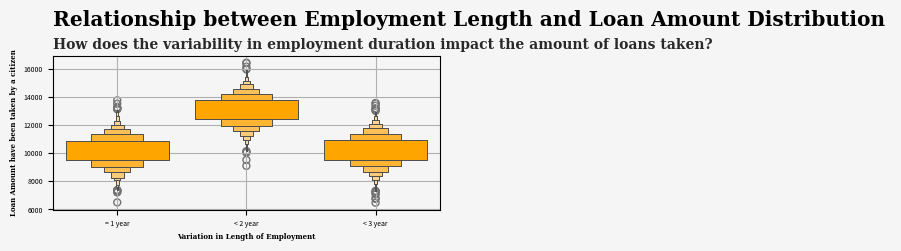

Python code for this plot:
import pandas as pd
import numpy as np
import matplotlib.pyplot as plt
import seaborn as sns

# [redacted]

# Given data
data = {
    'Number of citizens': [3229, 4382, 4088],
    'Average loan taken': [10183, 13090, 10261]
}

# Convert to DataFrame
df = pd.DataFrame(data)

# Calculate total rows needed
total_rows = df['Number of citizens'].sum()

# Initialize an empty DataFrame
scatter_df = pd.DataFrame(columns=['Number of emp length', 'Loan amount'])

# Generate DataFrame with same average loan taken
for index, row in df.iterrows():
    num_citizens = row['Number of citizens']
    loan_amount = row['Average loan taken']
    if index == 0:
        emp_length = '= 1 year'
    elif index == 1:
        emp_length = '< 2 year'
    elif index == 2:
        emp_length = '< 3 year'
    elif index == 3:
        emp_length = '< 4 year'
    elif index == 4:
        emp_length = '< 5 year'
    else:
        emp_length = '< 6 year'
    temp_df = pd.DataFrame({
        'Number of emp length': [emp_length] * num_citizens,
        'Loan amount': np.random.normal(loan_amount, 1000, num_citizens)  # Adding some noise for variety
    })
    scatter_df = pd.concat([scatter_df, temp_df], ignore_index=True)

# Plot the boxplot - starting here with the plot part

background_color = "#f6f5f5"

color_map = ["#FFA500" for _ in range(7)]
sns.set_palette(sns.color_palette(color_map))

plt.rcParams['figure.dpi'] = 400
fig = plt.figure(figsize=(5, 2), facecolor='#f6f5f5')
gs = fig.add_gridspec(1, 1)
gs.update(wspace=0, hspace=0)
ax0 = fig.add_subplot(gs[0, 0])
ax0.set_facecolor(background_color)
for s in ["right", "top"]:
    ax0.spines[s].set_visible(True)


# Create boxplot
#boxplot = scatter_df.boxplot(by='Number of emp length', column='Loan amount')

# Add labels and title
# plt.xlabel('Number of Employment Length', fontsize=14)
# plt.ylabel('Loan Amount', fontsize=14)
ax0.text(-0.5, 18800, 'Relationship between Employment Length and Loan Amount Distribution ', color='black', fontsize=14.5, ha='left', va='bottom', weight='bold',fontfamily='serif')
ax0.text(-0.5, 18200, 'How does the variability in employment duration impact the amount of loans taken?',color='#292929', fontsize=10, ha='left',weight='bold', va='top',fontfamily='serif')
ax0_sns = sns.boxenplot(ax=ax0, x=scatter_df['Number of emp length'], y=scatter_df['Loan amount'],
                         zorder=3, linewidth=0.7, saturation=1)
ax0_sns.set_xlabel("Variation in Length of Employment",fontsize=5, weight='bold', fontfamily='serif')
ax0_sns.set_ylabel("Loan Amount have been taken by a citizen",fontsize=5, weight='bold',fontfamily='serif')
ax0_sns.tick_params(labelsize=5)



#plt.title('Loan Amount Distribution by Employment Length', fontsize=16)

# Remove the automatic title
#plt.suptitle('')

# Show plot
plt.grid(True)

plt.savefig('boxplot_1.jpg', dpi=250, bbox_inches='tight')
plt.show()